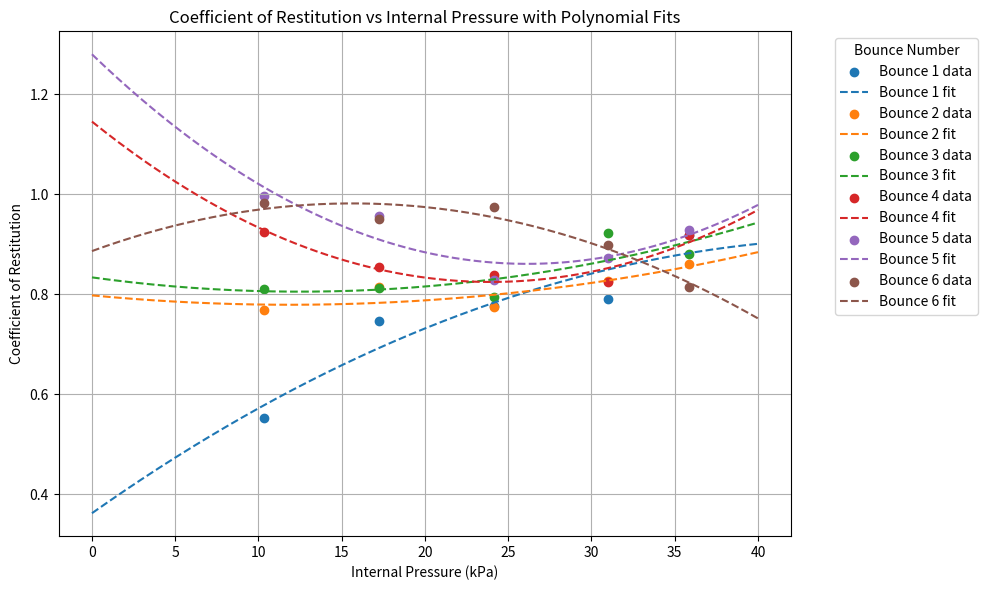

Generate this figure with matplotlib:
import matplotlib.pyplot as plt
import numpy as np

# Data: internal pressure (kPa) and the corresponding coefficients of restitution
pressure = [35.85, 31.02, 24.13, 17.23, 10.34]
coefficients = [
    [0.919, 0.861, 0.88, 0.918, 0.928, 0.815],
    [0.791, 0.827, 0.922, 0.825, 0.872, 0.898],
    [0.777, 0.775, 0.794, 0.838, 0.829, 0.974],
    [0.746, 0.814, 0.813, 0.855, 0.956, 0.95],
    [0.553, 0.768, 0.81, 0.924, 0.997, 0.983]
]

# Create extended x range for smooth polynomial curves
x_smooth = np.linspace(0, 40, 200)

# Plotting with polynomial fits
plt.figure(figsize=(10, 6))

# Loop through the bounces to plot scattered points and polynomial fits
for i in range(6):  # 6 bounces
    bounce_values = [coefficients[j][i] for j in range(5)]
    
    # Calculate polynomial coefficients (2nd degree)
    poly_coefs = np.polyfit(pressure, bounce_values, 2)
    poly_fit = np.poly1d(poly_coefs)
    
    # Plot scattered points and polynomial fit
    plt.scatter(pressure, bounce_values, label=f'Bounce {i + 1} data')
    plt.plot(x_smooth, poly_fit(x_smooth), '--', label=f'Bounce {i + 1} fit')

# Labels and title
plt.xlabel('Internal Pressure (kPa)')
plt.ylabel('Coefficient of Restitution')
plt.title('Coefficient of Restitution vs Internal Pressure with Polynomial Fits')
plt.legend(title='Bounce Number', bbox_to_anchor=(1.05, 1), loc='upper left')

# Displaying the plot
plt.grid(True)
plt.tight_layout()
plt.show()
